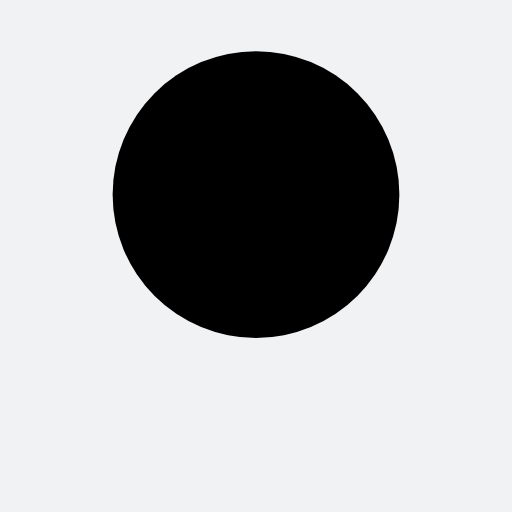
t = 0.00 s
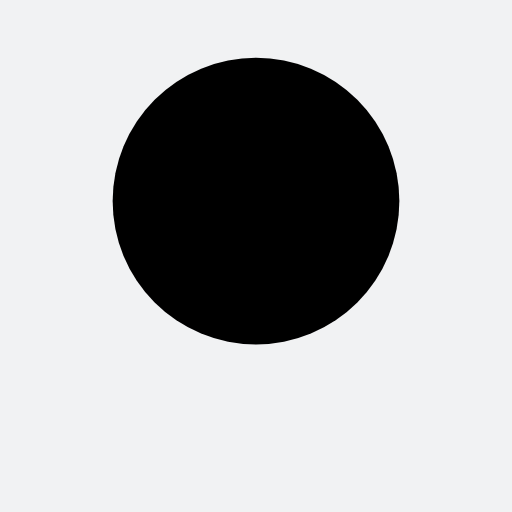
t = 0.16 s
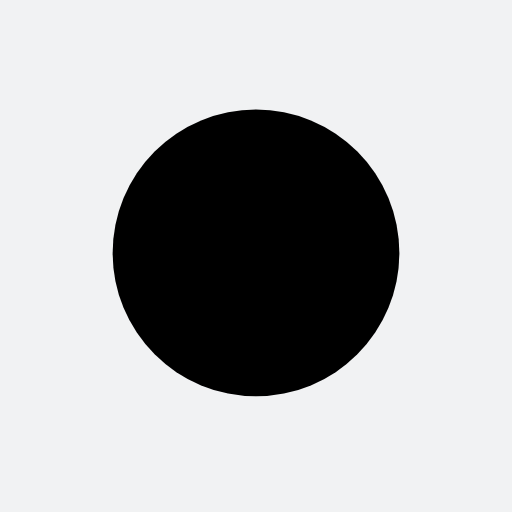
t = 0.47 s
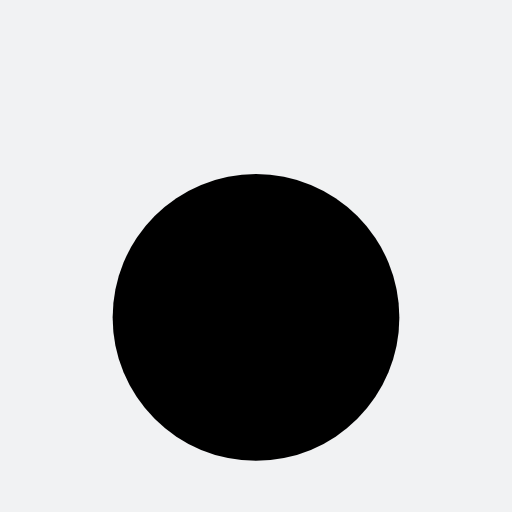
t = 0.63 s
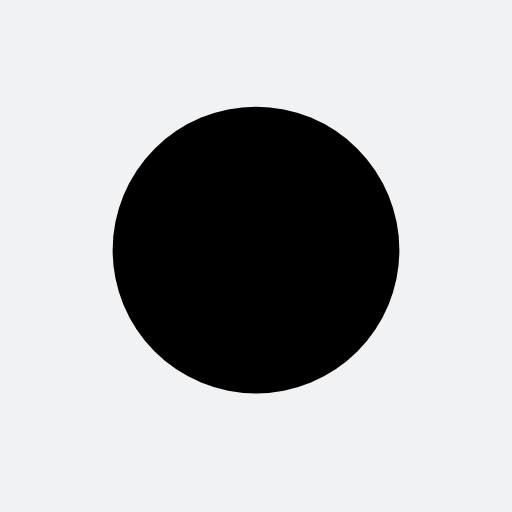
t = 0.78 s
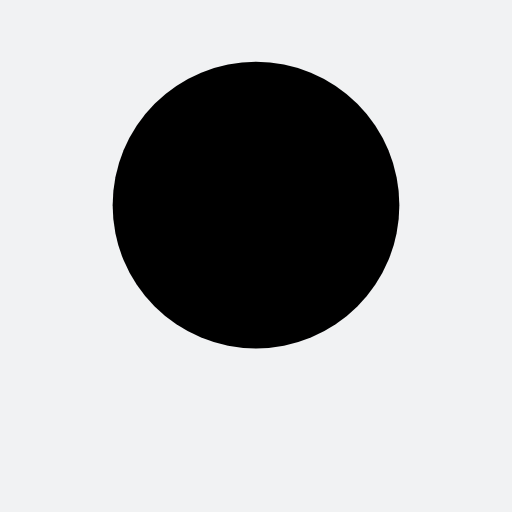
t = 1.09 s

The animated SVG that drew these frames (rendered in a browser with its animation timeline set to each time). Animation: 1 SMIL element (animate=1); one cycle of 1.25 s, repeats indefinitely.

<svg xmlns="http://www.w3.org/2000/svg" xmlns:xlink="http://www.w3.org/1999/xlink" style="margin: auto; background: rgb(241, 242, 243); display: block;" width="221px" height="221px" viewBox="0 0 100 100" preserveAspectRatio="xMidYMid">
<circle cx="50" cy="38" r="28" fill="#000000">
  <animate attributeName="cy" dur="1.25s" repeatCount="indefinite" calcMode="spline" keySplines="0.45 0 0.9 0.55;0 0.45 0.55 0.9" keyTimes="0;0.5;1" values="38;62;38"></animate>
</circle>
</svg>
